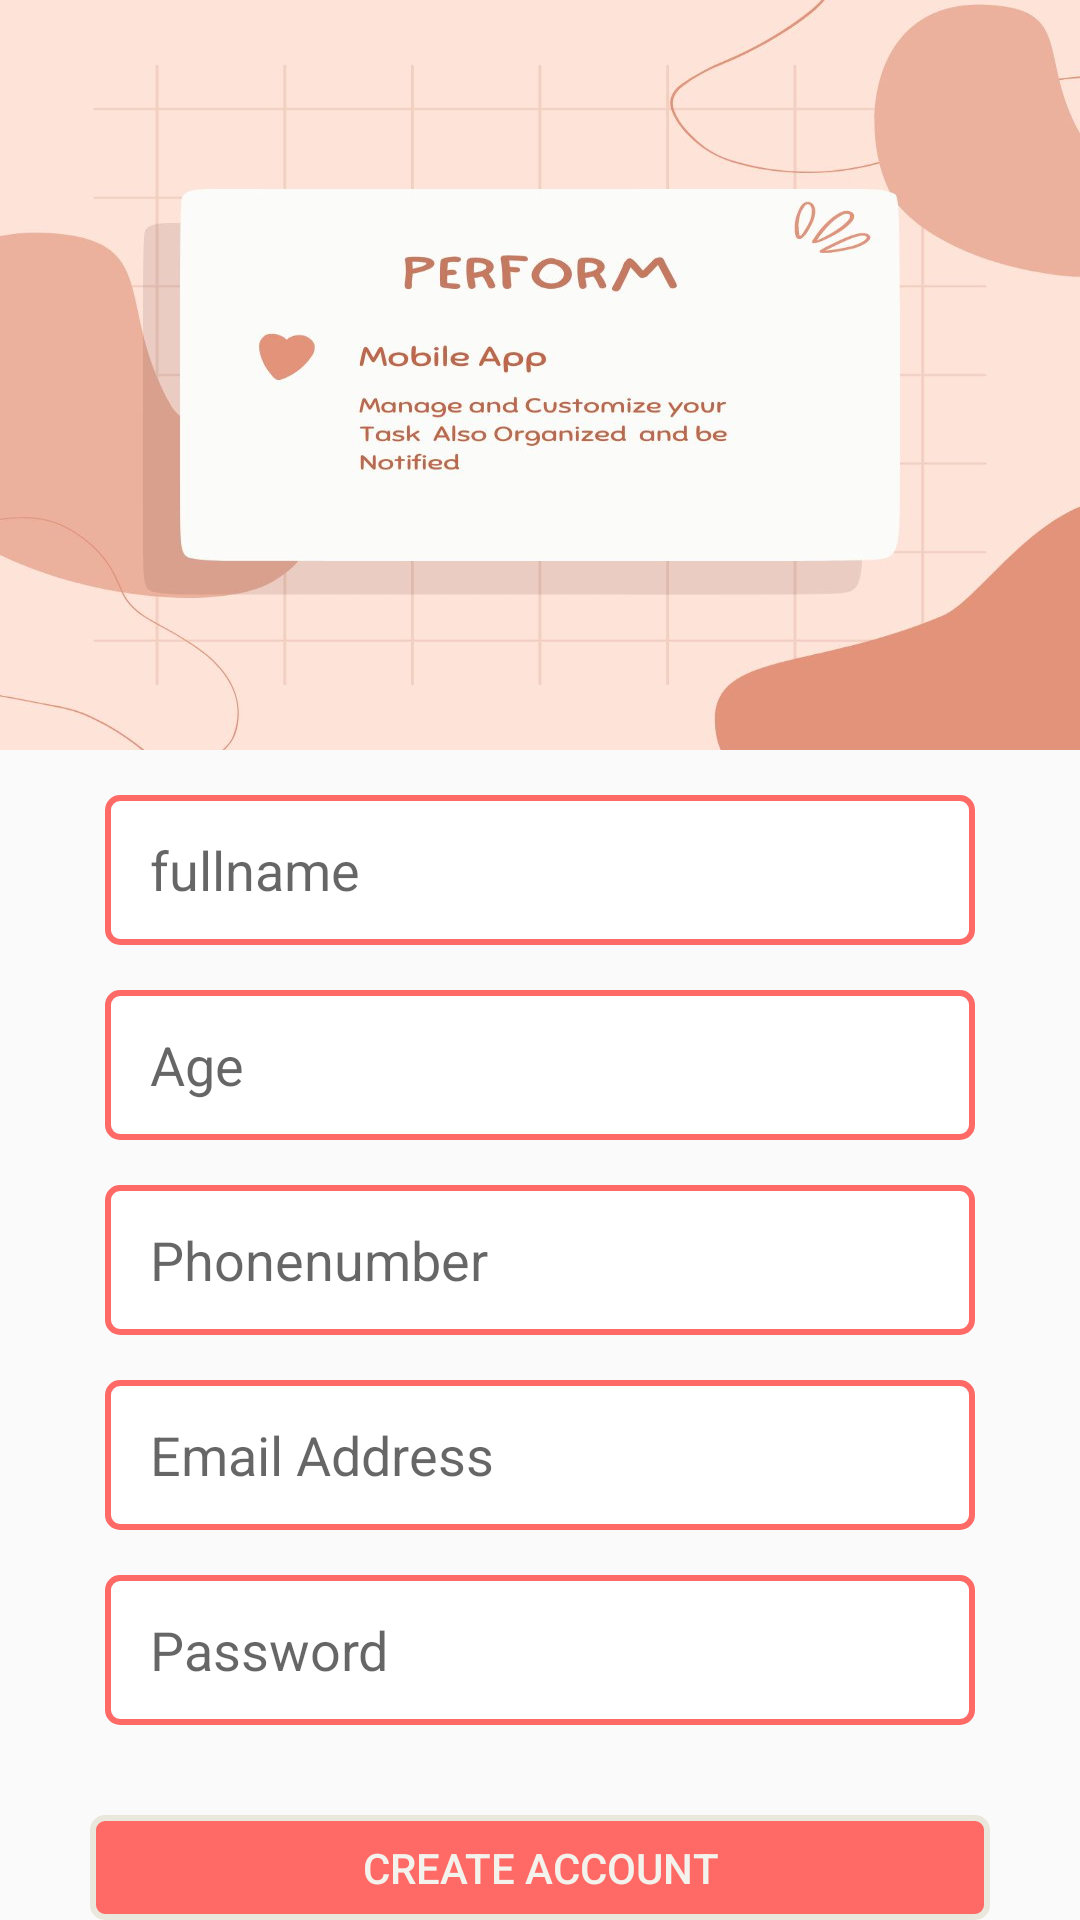

Write the Android layout XML for this screen, with the resource values it uses.
<!-- AndroidManifest.xml: application theme Theme.Perform_App -->
<!-- res/layout/activity_register_page.xml -->
<?xml version="1.0" encoding="utf-8"?>
<RelativeLayout xmlns:android="http://schemas.android.com/apk/res/android"
    xmlns:app="http://schemas.android.com/apk/res-auto"
    xmlns:tools="http://schemas.android.com/tools"
    android:layout_width="match_parent"
    android:layout_height="match_parent"
    tools:context=".register_page">

    <ImageView
        android:id="@+id/image_view"
        android:layout_width="match_parent"
        android:layout_height="250dp"
        android:scaleType="fitXY"
        android:src="@drawable/logo">

    </ImageView>
    <LinearLayout

        android:id="@+id/line1"
        android:layout_below="@+id/image_view"
        android:layout_width="match_parent"
        android:layout_height="wrap_content"
        android:orientation="vertical">
        <EditText
            android:id="@+id/full_name"
            android:layout_width="match_parent"
            android:layout_height="50dp"
            android:paddingStart="15dp"
            android:layout_marginStart="35dp"
            android:layout_marginEnd="35dp"
            android:layout_marginTop="15dp"
            android:background="@drawable/text_box"
            android:hint="fullname">
        </EditText>
        <EditText
            android:id="@+id/age"
            android:layout_width="match_parent"
            android:layout_height="50dp"
            android:paddingStart="15dp"
            android:layout_marginStart="35dp"
            android:layout_marginEnd="35dp"
            android:layout_marginTop="15dp"
            android:background="@drawable/text_box"
            android:hint="Age">
        </EditText>
        <EditText
            android:id="@+id/phone_number"
            android:layout_width="match_parent"
            android:layout_height="50dp"
            android:paddingStart="15dp"
            android:layout_marginStart="35dp"
            android:layout_marginEnd="35dp"
            android:layout_marginTop="15dp"
            android:background="@drawable/text_box"
            android:hint="Phonenumber">
        </EditText>
        <EditText
            android:id="@+id/email_address"
            android:layout_width="match_parent"
            android:layout_height="50dp"
            android:paddingStart="15dp"
            android:layout_marginStart="35dp"
            android:layout_marginEnd="35dp"
            android:layout_marginTop="15dp"
            android:background="@drawable/text_box"
            android:hint="Email Address">
        </EditText>
        <EditText
            android:id="@+id/pass_word"
            android:layout_width="match_parent"
            android:layout_height="50dp"
            android:paddingStart="15dp"
            android:layout_marginStart="35dp"
            android:layout_marginEnd="35dp"
            android:layout_marginTop="15dp"
            android:inputType="textPassword"
            android:background="@drawable/text_box"
            android:hint="Password">
        </EditText>


    </LinearLayout>

    <Button
        android:id="@+id/create_btn"
        android:layout_width="match_parent"
        android:layout_height="wrap_content"
        android:layout_below="@id/line1"
        android:layout_marginStart="30dp"
        android:layout_marginTop="30dp"
        android:layout_marginEnd="30dp"
        android:background="@drawable/button_box"
        android:text="create account"
        android:textColor="@color/dirty_white"></Button>

    <ProgressBar
        android:id="@+id/progress"
        android:layout_centerInParent="true"
        android:visibility="invisible"
        android:layout_width="wrap_content"
        android:layout_height="wrap_content">

    </ProgressBar>


</RelativeLayout>
<!-- resources referenced by this layout -->
<resources>
  <color name="dirty_white">#F4F2EC</color>
  <!-- drawable button_box (drawable-v24) -->
  <?xml version="1.0" encoding="utf-8"?>
  <shape xmlns:android="http://schemas.android.com/apk/res/android">
  
      <stroke android:color="@color/grey" android:width="2dp"
          ></stroke>
      <corners android:radius="4dp"></corners>
      <solid android:color="@color/pink"></solid>
  </shape>
  <!-- drawable logo: jpg bitmap (drawable-v24, 53826 bytes) -->
  <!-- drawable text_box (drawable) -->
  <?xml version="1.0" encoding="utf-8"?>
  <shape xmlns:android="http://schemas.android.com/apk/res/android">
  
      <stroke android:color="@color/pink" android:width="2dp"
          ></stroke>
      <corners android:radius="4dp"></corners>
      <solid android:color="@color/white"></solid>
  </shape>
  <style name="Theme.Perform_App" parent="Theme.MaterialComponents.Light.NoActionBar.Bridge">
          
          <item name="colorPrimary">@color/purple_500</item>
          <item name="colorPrimaryVariant">@color/purple_700</item>
          <item name="colorOnPrimary">@color/white</item>
          
          <item name="colorSecondary">@color/teal_200</item>
          <item name="colorSecondaryVariant">@color/teal_700</item>
          <item name="colorOnSecondary">@color/black</item>
          
          <item name="android:statusBarColor" tools:targetApi="l">#f23b38</item>
          
      </style>
  <color name="grey">#EAE8DC</color>
  <color name="pink">#FF6A67</color>
  <color name="white">#FFFFFFFF</color>
  <color name="purple_500">#FF6200EE</color>
  <color name="purple_700">#FF3700B3</color>
  <color name="teal_200">#FF03DAC5</color>
  <color name="teal_700">#FF018786</color>
  <color name="black">#FF000000</color>
</resources>
